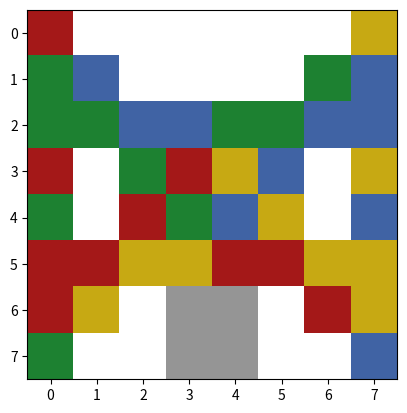

Reproduce this figure in Python.
import numpy as np
import matplotlib.pyplot as plt
from matplotlib.colors import ListedColormap
from collections.abc import Iterable
from collections.abc import Collection
import time

GRID_SIZE = 8


def check_overlap(config_1: np.ndarray, config_2: np.ndarray) -> bool:
    """
    Checks whether two configurations overlap.
    
    :param config_1: An (8, 8) numpy array representing a configuration.
    :param config_2: An (8, 8) numpy array representing a configuration.
    :return: Whether config_1 and config_2 overlap.
    :rtype: bool
    """
    return np.any((config_1 & config_2) != 0)


def check_if_config_valid(config_in: np.ndarray, config_collection: Collection[np.ndarray]) -> bool:
    """
    Checks whether config_in is a valid configuration. To be valid, it must not overlap with the house, and also not
    already exist in config_collection.

    :param config_in: A configuration to validate.
    :param config_collection: A collection of existing configurations which config_in must not match.
    :return: Whether config_in is a valid configuration.
    """
    if check_overlap(config_in, house_config):
        return False
    for existing_config in config_collection:
        if (config_in == existing_config).all():
            return False

    return True


def apply_all_transformations(configs_in: Iterable[np.ndarray]) -> np.ndarray:
    """
    Applies all valid transformations (translation, flips, and rotations) to all configurations provided. Ensures that
    no configuration is repeated.

    This function assumes that 7x7 transformations are created such that they strictly span only the first 7 rows and
    columns (i.e., have no entries in the 8th row or column).

    :param configs_in: A 3-dimensional numpy array (or list of 2-dimensional numpy arrays), of shape (num_configs, 8, 8)
        that contains a set of configurations to apply the transformations to.
    :return: A 3-dimensional numpy array, in the same format as configs_in, containing all the (transformed and
        original) configurations.
    """

    # Translate 7x7s
    translated_configs = []
    for config in configs_in:
        if check_if_config_valid(config, translated_configs):
            translated_configs.append(config)
        rows, cols = np.where(config)
        d_translate = GRID_SIZE - 1 - (np.max(rows))
        r_translate = GRID_SIZE - 1 - (np.max(cols))

        for r_shift in range(r_translate + 1):
            for d_shift in range(d_translate + 1):
                if r_shift == d_shift == 0:
                    continue

                shifted_config = np.roll(config, d_shift, axis=0)
                shifted_config = np.roll(shifted_config, r_shift, axis=1)

                if check_if_config_valid(shifted_config, translated_configs):
                    translated_configs.append(shifted_config)

    # Flips (don't need to do lr+ud, as that is the same as a 180-degree rotation.
    flipped_configs = translated_configs.copy()
    for config in translated_configs:
        lr_flip = np.fliplr(config)
        if check_if_config_valid(lr_flip, flipped_configs):
            flipped_configs.append(lr_flip)

        ud_flip = np.flipud(config)
        if check_if_config_valid(ud_flip, flipped_configs):
            flipped_configs.append(ud_flip)

    # Rotations
    rotated_configs = flipped_configs.copy()
    for config in flipped_configs:
        rot90 = config
        for _ in range(3):
            rot90 = np.rot90(rot90)
            if check_if_config_valid(rot90, rotated_configs):
                rotated_configs.append(rot90)

    return np.array(rotated_configs)


def plot_solution(config_1: np.ndarray, config_2: np.ndarray, config_3: np.ndarray, config_4: np.ndarray) -> None:
    """
    Plots the four provided configurations.
    
    :param config_1: The first configuration to plot.
    :param config_2: The second configuration to plot.
    :param config_3: The third configuration to plot.
    :param config_4: The forth configuration to plot.
    """
    fig, ax = plt.subplots()

    # Create a custom colormap for each color
    cmap_1 = np.array([[0, 0, 0, 0], [165 / 256, 25 / 256, 25 / 256, 1]])
    cmap_2 = np.array([[0, 0, 0, 0], [200 / 256, 170 / 256, 20 / 256, 1]])
    cmap_3 = np.array([[0, 0, 0, 0], [30 / 256, 130 / 256, 50 / 256, 1]])
    cmap_4 = np.array([[0, 0, 0, 0], [65 / 256, 100 / 256, 165 / 256, 1]])
    cmap_house = np.array([[0, 0, 0, 0], [150 / 256, 150 / 256, 150 / 256, 1]])

    # Create new colormaps
    cmap_1 = ListedColormap(cmap_1)
    cmap_2 = ListedColormap(cmap_2)
    cmap_3 = ListedColormap(cmap_3)
    cmap_4 = ListedColormap(cmap_4)
    cmap_house = ListedColormap(cmap_house)

    # Overlay the four arrays on top of each other in different colors
    ax.imshow(config_1, cmap=cmap_1)
    ax.imshow(config_2, cmap=cmap_2)
    ax.imshow(config_3, cmap=cmap_3)
    ax.imshow(config_4, cmap=cmap_4)
    ax.imshow(house_config, cmap=cmap_house)


def check_combs_iterative_brute_force(configs_in: Collection[np.ndarray]) -> bool:
    """
    Iteratively checks all possible configurations using brute force. Very inefficient, but simple.

    :param configs_in: All valid configurations to check (including transformations).
    :return: Whether a valid solution was found.
    """
    print(f"{len(configs_in) ** 4} combinations to check")

    for choice_1 in configs_in:
        for choice_2 in configs_in:
            for choice_3 in configs_in:
                for choice_4 in configs_in:
                    output = house_config + choice_1 + choice_2 + choice_3 + choice_4
                    if output.sum() == 44:
                        plot_solution(choice_1, choice_2, choice_3, choice_4)
                        return True

    return False


configs = np.zeros((5, 8, 8), dtype='bool')
config_indices = np.array([[[7, 0], [5, 1], [0, 2], [3, 2], [5, 2], [6, 2], [1, 3], [5, 4], [4, 6], [5, 7]],
                           [[0, 0], [0, 3], [0, 5], [0, 6], [1, 4], [2, 2], [3, 0], [4, 1], [5, 0], [6, 0]],
                           [[0, 1], [1, 3], [2, 5], [3, 1], [3, 2], [3, 4], [3, 7], [5, 1], [6, 1], [7, 0]],
                           [[0, 3], [2, 2], [2, 4], [3, 3], [4, 1], [4, 2], [4, 4], [4, 5], [6, 0], [6, 6]],
                           [[0, 0], [3, 0], [3, 3], [4, 2], [5, 0], [5, 1], [5, 4], [5, 5], [6, 0], [6, 6]]])

house_config = np.zeros((8, 8), dtype='bool')
house_config[6, 3] = True
house_config[6, 4] = True
house_config[7, 3] = True
house_config[7, 4] = True


for i, indices in enumerate(config_indices):
    configs[i][indices[:, 0], indices[:, 1]] = True

final_configs = apply_all_transformations(configs)
print(f"{len(final_configs)} configs")


# Fully naive brute force search
start_time = time.time()
solution_found = check_combs_iterative_brute_force(final_configs)
finish_time = time.time()

elapsed_time = finish_time - start_time
if solution_found:
    print(f"Found a solution in {elapsed_time} seconds.")
    plt.show()
else:
    print(f"No solution found. Took {elapsed_time} seconds.")
